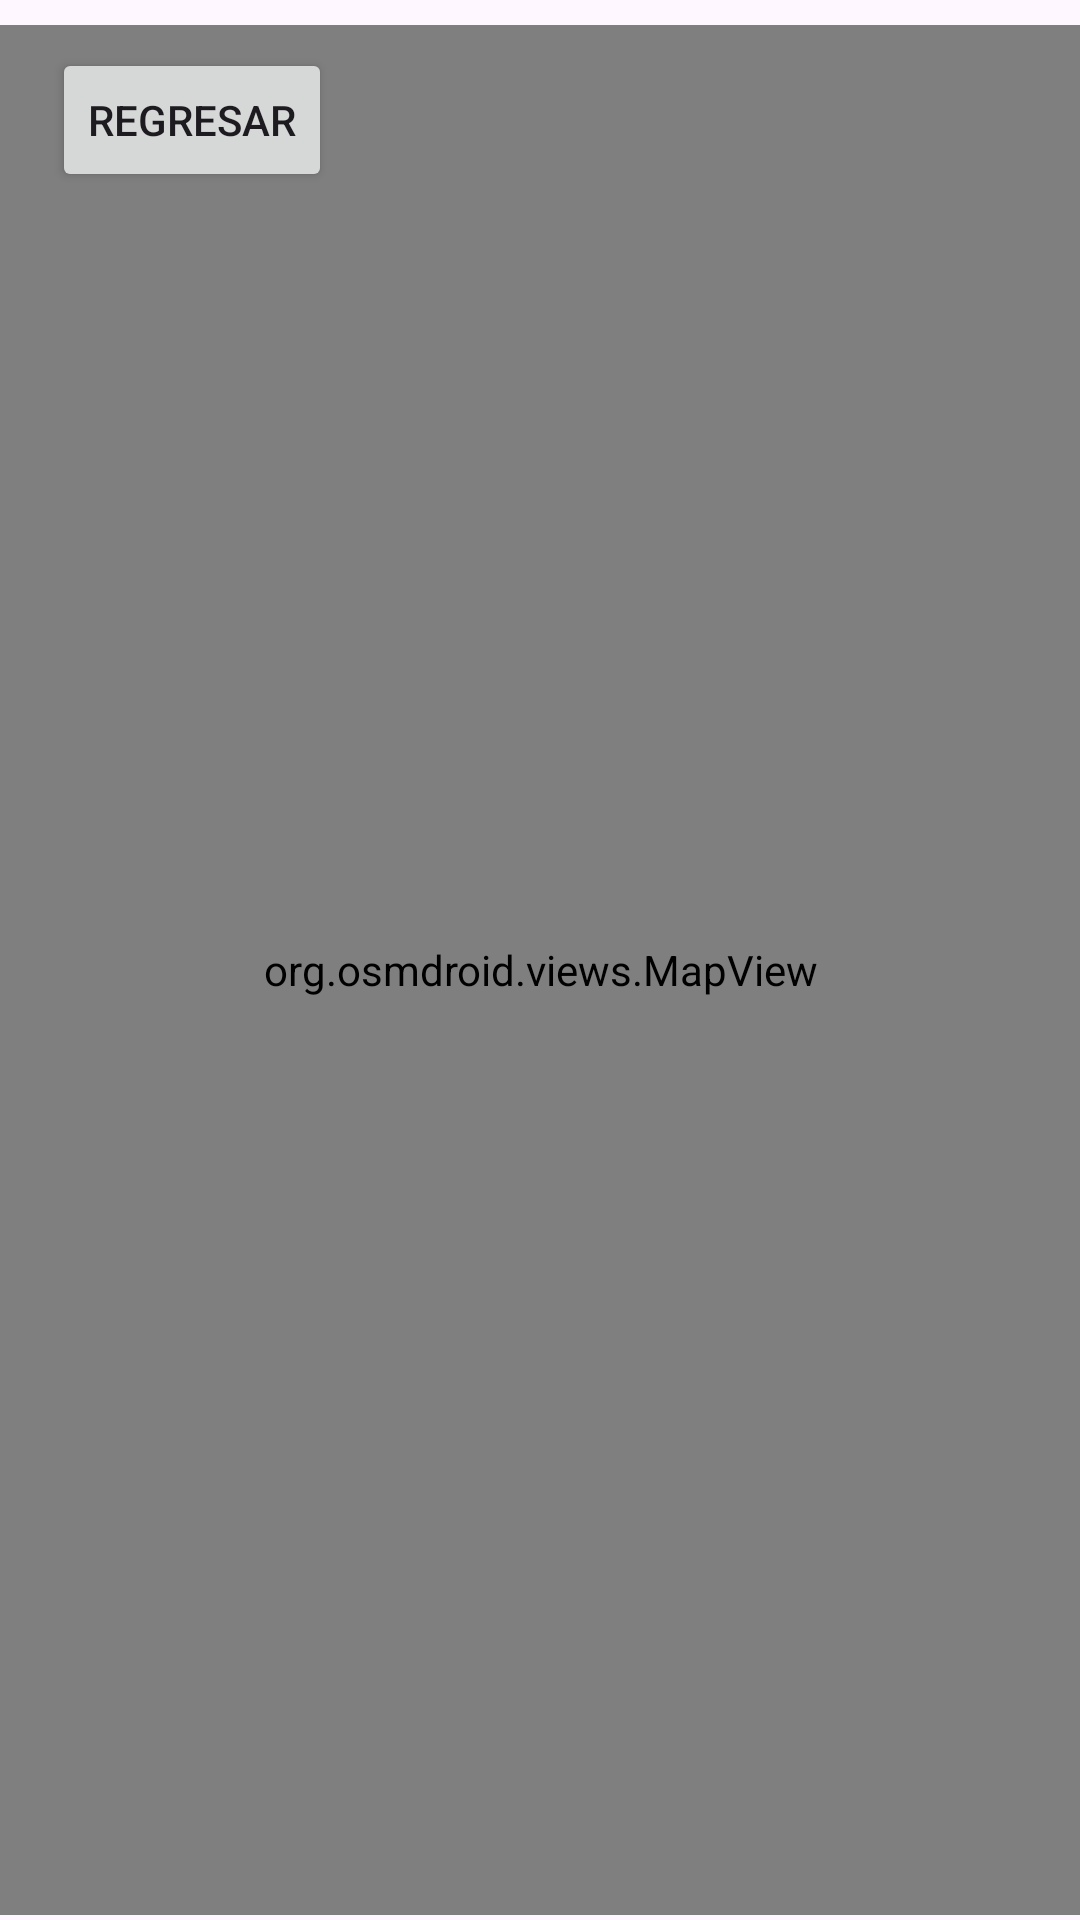

Here is an Android app screen rendered from its layout file. Give the layout XML and the strings, colors and styles it references.
<!-- AndroidManifest.xml: application theme Theme.PM1ExamenGrupo1 -->
<!-- res/layout/activity_mapa.xml -->
<?xml version="1.0" encoding="utf-8"?>
<androidx.constraintlayout.widget.ConstraintLayout xmlns:android="http://schemas.android.com/apk/res/android"
    xmlns:app="http://schemas.android.com/apk/res-auto"
    xmlns:tools="http://schemas.android.com/tools"
    android:id="@+id/main"
    android:layout_width="match_parent"
    android:layout_height="match_parent"
    tools:context=".ActivityMapa">

    <org.osmdroid.views.MapView
        android:id="@+id/mapView"
        android:layout_width="370dp"
        android:layout_height="630dp"
        app:layout_constraintBottom_toBottomOf="parent"
        app:layout_constraintEnd_toEndOf="parent"
        app:layout_constraintStart_toStartOf="parent"
        app:layout_constraintTop_toTopOf="parent"
        app:layout_constraintVertical_bias="0.841" />

    <Button
        android:id="@+id/regresarButton"
        android:layout_width="wrap_content"
        android:layout_height="wrap_content"
        android:layout_marginTop="16dp"
        android:text="@string/regresarButton"
        app:layout_constraintEnd_toEndOf="parent"
        app:layout_constraintHorizontal_bias="0.065"
        app:layout_constraintStart_toStartOf="parent"
        app:layout_constraintTop_toTopOf="parent" />

</androidx.constraintlayout.widget.ConstraintLayout>
<!-- resources referenced by this layout -->
<resources>
  <string name="regresarButton">Regresar</string>
  <style name="Theme.PM1ExamenGrupo1" parent="Base.Theme.PM1ExamenGrupo1" />
  <style name="Base.Theme.PM1ExamenGrupo1" parent="Theme.Material3.DayNight.NoActionBar">
          
          
      </style>
</resources>
